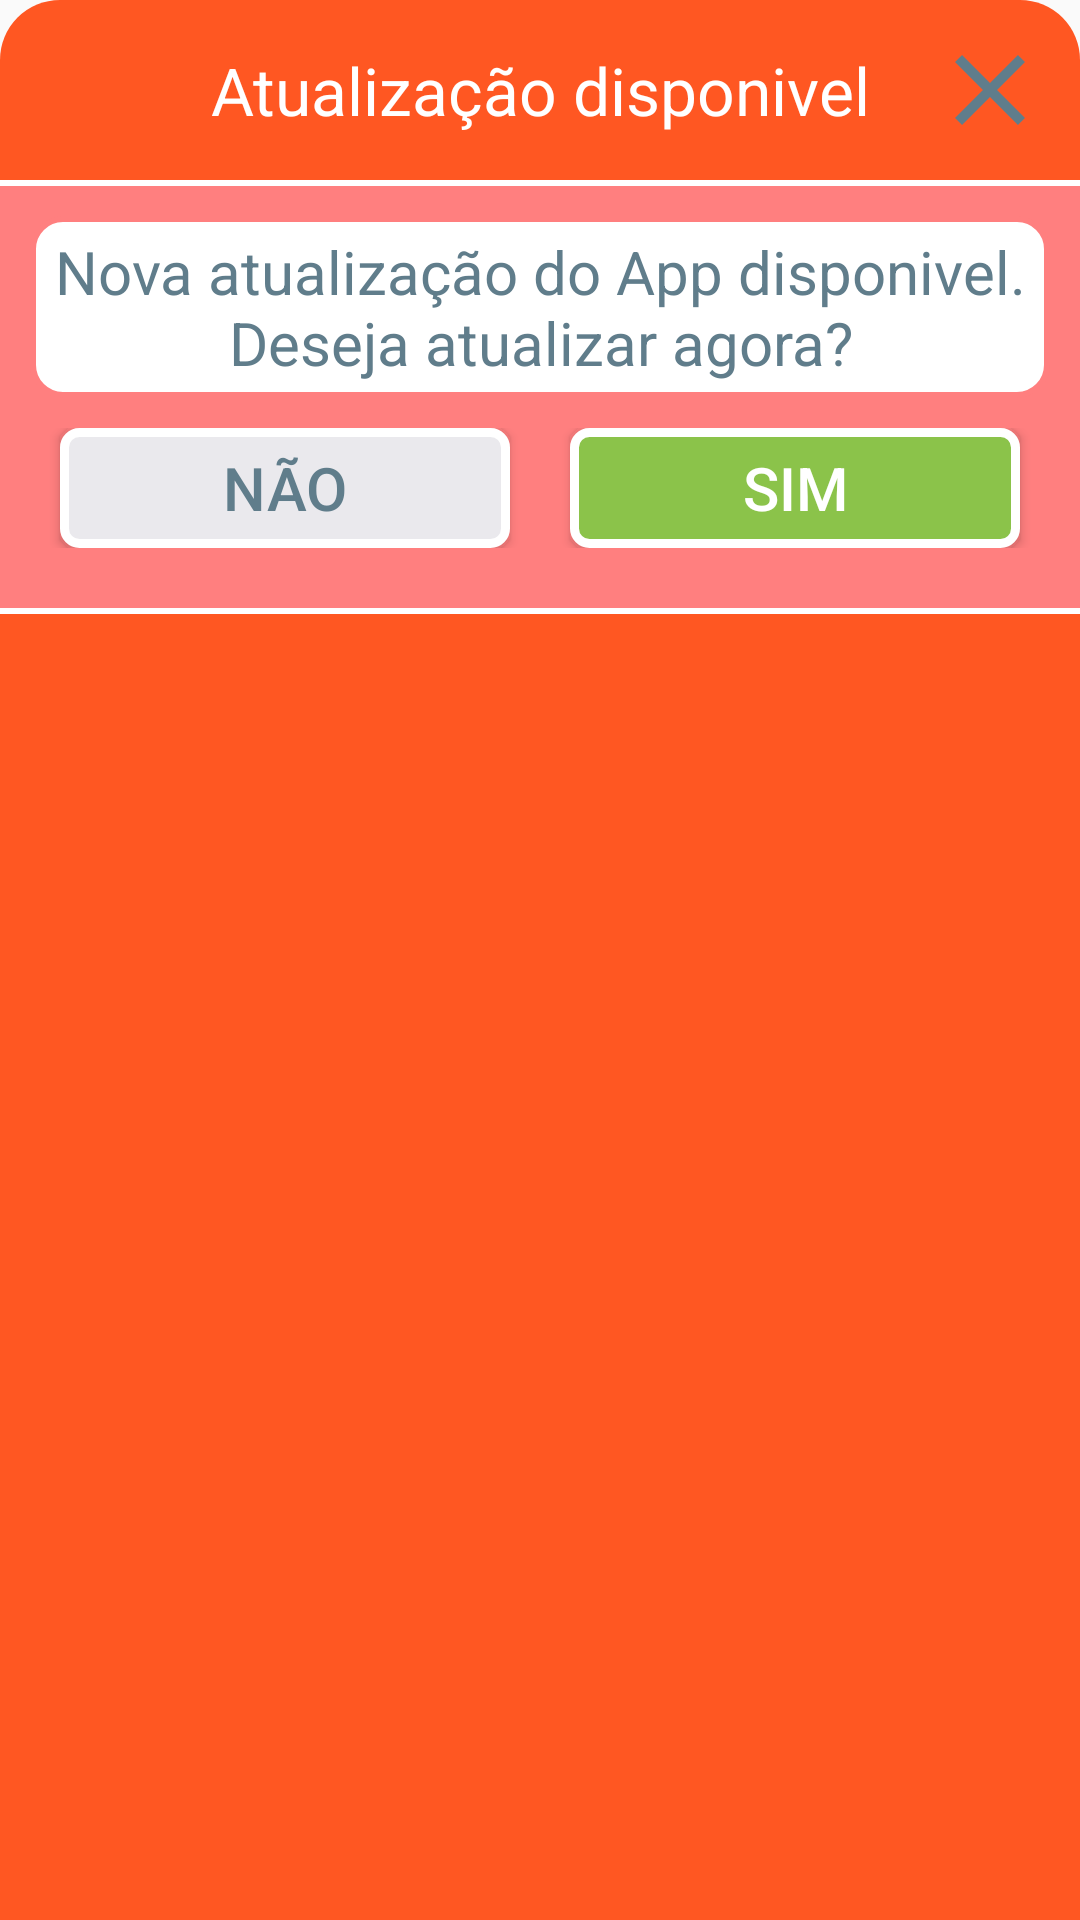

Layout XML and referenced resources for this Android screen:
<!-- AndroidManifest.xml: application theme AppTheme -->
<!-- res/layout/fragment_update.xml -->
<?xml version="1.0" encoding="utf-8"?>
<LinearLayout xmlns:android="http://schemas.android.com/apk/res/android"
    android:id="@+id/SheetEnviar"
    android:layout_width="match_parent"
    android:layout_height="match_parent"
    android:background="@drawable/botton_shet_background"
    android:orientation="vertical">

    <LinearLayout
        android:layout_width="match_parent"
        android:layout_height="wrap_content"
        android:orientation="horizontal">
        <Space
            android:layout_gravity="center"
            android:layout_marginLeft="10dp"
            android:layout_width="40dp"
            android:layout_height="40dp" />
        <TextView
            android:layout_weight="1"
            android:layout_width="match_parent"
            android:layout_height="60dp"
            android:layout_gravity="center"
            android:gravity="center"
            android:text="Atualização disponivel"
            android:textAlignment="center"
            android:textColor="@color/corBranca"
            android:textSize="22sp" />

        <Button
            android:id="@+id/fecharSheet"
            android:background="@drawable/ic_close"
            android:layout_gravity="center"
            android:layout_marginRight="10dp"
            android:layout_width="40dp"
            android:layout_height="40dp" />
    </LinearLayout>


    <View
        android:layout_width="match_parent"
        android:layout_height="2dp"
        android:background="@color/corBranca" />

    <LinearLayout
        android:paddingBottom="20dp"
        android:layout_width="match_parent"
        android:layout_height="wrap_content"
        android:background="@color/colorAccent"
        android:orientation="vertical">

        <TextView
            android:layout_margin="10dp"
            android:layout_marginTop="10dp"
            android:layout_marginBottom="10dp"
            android:minWidth="200dp"
            android:background="@drawable/corner_butao"
            android:id="@+id/mensagem"
            android:layout_width="wrap_content"
            android:layout_height="wrap_content"
            android:layout_gravity="center"
            android:gravity="center"
            android:text="Nova atualização do App disponivel. Deseja atualizar agora?"
            android:textAlignment="center"
            android:textColor="@color/corIcones"
            android:textSize="20sp" />

        <LinearLayout
            android:layout_gravity="center"
            android:gravity="center"
            android:orientation="horizontal"
            android:layout_width="match_parent"
            android:layout_height="wrap_content">

            <Button

                android:id="@+id/BtAtualizarNao"
                android:layout_width="wrap_content"
                android:layout_height="40dp"
                android:layout_gravity="center"
                android:background="@drawable/borda_secundario"
                android:gravity="center"
                android:minWidth="150dp"
                android:text="Não"
                android:textColor="@color/corIcones"
                android:textSize="20sp" />
            <Space
                android:layout_gravity="center"
                android:layout_width="20dp"
                android:layout_height="40dp" />
            <Button
                android:id="@+id/BtAtualizarSim"
                android:layout_width="wrap_content"
                android:layout_height="40dp"
                android:layout_gravity="center"
                android:background="@drawable/borda_butao"
                android:gravity="center"
                android:minWidth="150dp"
                android:text="Sim"
                android:textColor="@color/corBranca"
                android:textSize="20sp" />
        </LinearLayout>



    </LinearLayout>
    <View
        android:layout_width="match_parent"
        android:layout_height="2dp"
        android:background="@color/corBranca" />
</LinearLayout>
<!-- resources referenced by this layout -->
<resources>
  <color name="colorAccent">#FF7F7F</color>
  <color name="corBranca">#FFFFFF</color>
  <color name="corIcones">#607D8B</color>
  <!-- drawable borda_butao (drawable) -->
  <?xml version="1.0" encoding="utf-8"?>
  <shape xmlns:android="http://schemas.android.com/apk/res/android">
      <stroke
          android:width="3dp"
          android:color="@color/corBranca" />
      <corners android:radius="5dp" />
      <padding
          android:bottom="2dp"
          android:left="2dp"
          android:right="2dp"
          android:top="2dp" />
      <solid android:color="@color/corBotaoPrimaria" />
  </shape>
  <!-- drawable borda_secundario (drawable) -->
  <?xml version="1.0" encoding="utf-8"?>
  <shape xmlns:android="http://schemas.android.com/apk/res/android">
      <stroke
          android:width="3dp"
          android:color="@color/corBranca" />
      <corners android:radius="5dp" />
      <padding
          android:bottom="2dp"
          android:left="2dp"
          android:right="2dp"
          android:top="2dp" />
      <solid android:color="@color/corBotaoSecundario" />
  </shape>
  <!-- drawable botton_shet_background (drawable) -->
  <?xml version="1.0" encoding="utf-8"?>
  <shape xmlns:android="http://schemas.android.com/apk/res/android"
      android:shape="rectangle">
      <solid android:color="@color/colorPrimary"/>
      <corners android:topLeftRadius="20dp" android:topRightRadius="20dp"/>
  </shape>
  <!-- drawable corner_butao (drawable) -->
  <?xml version="1.0" encoding="utf-8"?>
  <shape xmlns:android="http://schemas.android.com/apk/res/android">
      <stroke
          android:width="2dp"
          android:color="@color/colorAccent" />
      <corners android:radius="10dp" />
      <padding
          android:bottom="5dp"
          android:left="5dp"
          android:right="5dp"
          android:top="5dp" />
      <solid android:color="@color/corBranca" />
  </shape>
  <!-- drawable ic_close (drawable) -->
  <vector android:height="24dp" android:tint="@color/corIcones"
      android:viewportHeight="24" android:viewportWidth="24"
      android:width="24dp" xmlns:android="http://schemas.android.com/apk/res/android">
      <path android:fillColor="@android:color/white" android:pathData="M19,6.41L17.59,5 12,10.59 6.41,5 5,6.41 10.59,12 5,17.59 6.41,19 12,13.41 17.59,19 19,17.59 13.41,12z"/>
  </vector>
  <style name="AppTheme" parent="Theme.AppCompat.Light.DarkActionBar">
          
          <item name="colorPrimary">@color/colorPrimary</item>
          <item name="colorPrimaryDark">@color/colorPrimaryDark</item>
          <item name="colorAccent">@color/colorAccent</item>
      </style>
  <color name="corBotaoPrimaria">#8BC34A</color>
  <color name="corBotaoSecundario">#EAE9ED</color>
  <color name="colorPrimary">#FF5722</color>
  <color name="colorPrimaryDark">#E64A19</color>
</resources>
